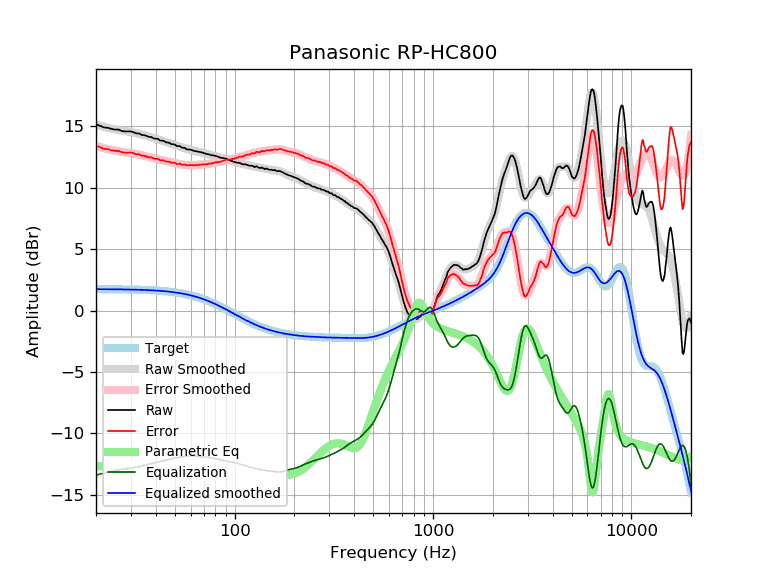

Data behind this chart, as committed beside it:
frequency, raw, error, smoothed, error_smoothed, equalization, parametric_eq, equalized_raw, equalized_smoothed, target
20, 15.17, 13.43, 15.14, 13.39, -13.39, -12.67, 1.78, 1.74, 1.74
21, 15.03, 13.29, 15.04, 13.30, -13.30, -12.67, 1.73, 1.74, 1.74
22, 14.90, 13.16, 14.95, 13.21, -13.21, -12.68, 1.69, 1.74, 1.74
23, 14.87, 13.13, 14.87, 13.13, -13.13, -12.68, 1.74, 1.74, 1.74
24, 14.78, 13.05, 14.80, 13.07, -13.07, -12.68, 1.71, 1.74, 1.74
25, 14.73, 13.00, 14.74, 13.01, -13.01, -12.68, 1.72, 1.73, 1.73
26, 14.73, 13.00, 14.69, 12.96, -12.96, -12.67, 1.77, 1.73, 1.73
27, 14.61, 12.88, 14.65, 12.92, -12.92, -12.67, 1.69, 1.73, 1.73
28, 14.58, 12.86, 14.61, 12.89, -12.89, -12.66, 1.69, 1.72, 1.72
29, 14.58, 12.86, 14.57, 12.85, -12.85, -12.65, 1.73, 1.72, 1.72
30, 14.58, 12.87, 14.53, 12.82, -12.82, -12.64, 1.77, 1.71, 1.71
31, 14.51, 12.80, 14.49, 12.78, -12.78, -12.63, 1.73, 1.71, 1.71
32, 14.42, 12.72, 14.44, 12.74, -12.74, -12.62, 1.69, 1.70, 1.70
33, 14.42, 12.73, 14.39, 12.69, -12.69, -12.60, 1.73, 1.70, 1.70
34, 14.29, 12.60, 14.33, 12.64, -12.64, -12.59, 1.65, 1.69, 1.69
35, 14.28, 12.60, 14.27, 12.59, -12.59, -12.58, 1.69, 1.68, 1.68
36, 14.21, 12.54, 14.21, 12.54, -12.54, -12.56, 1.67, 1.67, 1.67
37, 14.13, 12.47, 14.16, 12.49, -12.49, -12.55, 1.64, 1.66, 1.66
38, 14.13, 12.48, 14.10, 12.44, -12.44, -12.53, 1.69, 1.65, 1.65
39, 14.02, 12.38, 14.04, 12.40, -12.40, -12.52, 1.62, 1.64, 1.64
40, 13.98, 12.35, 13.99, 12.35, -12.35, -12.50, 1.63, 1.63, 1.63
41, 13.98, 12.36, 13.94, 12.31, -12.31, -12.49, 1.67, 1.62, 1.62
42, 13.84, 12.23, 13.88, 12.27, -12.27, -12.47, 1.57, 1.61, 1.61
43, 13.83, 12.23, 13.83, 12.23, -12.23, -12.45, 1.60, 1.60, 1.60
44, 13.81, 12.23, 13.78, 12.19, -12.19, -12.44, 1.62, 1.58, 1.58
45, 13.69, 12.12, 13.73, 12.16, -12.16, -12.42, 1.53, 1.57, 1.57
46, 13.69, 12.14, 13.68, 12.12, -12.12, -12.41, 1.57, 1.55, 1.55
47, 13.64, 12.10, 13.63, 12.09, -12.09, -12.39, 1.55, 1.54, 1.54
48, 13.54, 12.02, 13.58, 12.06, -12.06, -12.37, 1.48, 1.52, 1.52
49, 13.54, 12.04, 13.53, 12.03, -12.03, -12.36, 1.52, 1.50, 1.50
50, 13.51, 12.03, 13.48, 12.00, -12.00, -12.34, 1.51, 1.48, 1.48
51, 13.39, 11.93, 13.43, 11.97, -11.97, -12.33, 1.42, 1.46, 1.46
52, 13.39, 11.95, 13.39, 11.94, -11.94, -12.31, 1.45, 1.44, 1.44
53, 13.38, 11.96, 13.34, 11.92, -11.92, -12.30, 1.46, 1.42, 1.42
54, 13.27, 11.87, 13.30, 11.90, -11.90, -12.28, 1.37, 1.40, 1.40
55, 13.25, 11.88, 13.25, 11.88, -11.88, -12.27, 1.37, 1.38, 1.38
56, 13.24, 11.89, 13.21, 11.86, -11.86, -12.25, 1.38, 1.35, 1.35
57, 13.14, 11.82, 13.17, 11.85, -11.85, -12.24, 1.29, 1.33, 1.33
58, 13.11, 11.81, 13.14, 11.84, -11.84, -12.23, 1.27, 1.30, 1.30
59, 13.11, 11.84, 13.10, 11.83, -11.83, -12.21, 1.28, 1.27, 1.27
60, 13.09, 11.85, 13.07, 11.83, -11.83, -12.20, 1.26, 1.24, 1.24
61, 13.06, 11.85, 13.05, 11.83, -11.83, -12.19, 1.23, 1.22, 1.22
62, 13.00, 11.82, 13.02, 11.83, -11.83, -12.18, 1.17, 1.19, 1.19
63, 12.99, 11.84, 12.99, 11.84, -11.84, -12.17, 1.15, 1.16, 1.16
64, 12.97, 11.85, 12.97, 11.85, -11.85, -12.15, 1.12, 1.12, 1.12
65, 12.94, 11.85, 12.95, 11.85, -11.85, -12.14, 1.09, 1.09, 1.09
66, 12.92, 11.86, 12.92, 11.86, -11.86, -12.13, 1.06, 1.06, 1.06
67, 12.90, 11.88, 12.90, 11.87, -11.87, -12.12, 1.03, 1.02, 1.02
68, 12.88, 11.89, 12.87, 11.88, -11.88, -12.12, 1.00, 0.99, 0.99
69, 12.85, 11.90, 12.84, 11.89, -11.89, -12.11, 0.96, 0.95, 0.95
70, 12.82, 11.90, 12.82, 11.90, -11.90, -12.10, 0.92, 0.92, 0.92
71, 12.78, 11.90, 12.79, 11.91, -11.91, -12.09, 0.87, 0.88, 0.88
72, 12.75, 11.91, 12.76, 11.92, -11.92, -12.08, 0.83, 0.84, 0.84
73, 12.73, 11.92, 12.74, 11.93, -11.93, -12.08, 0.80, 0.81, 0.81
74, 12.72, 11.95, 12.71, 11.94, -11.94, -12.07, 0.78, 0.77, 0.77
75, 12.68, 11.95, 12.69, 11.96, -11.96, -12.07, 0.72, 0.73, 0.73
76, 12.65, 11.96, 12.67, 11.98, -11.98, -12.06, 0.68, 0.69, 0.69
77, 12.64, 11.99, 12.64, 11.99, -11.99, -12.06, 0.65, 0.65, 0.65
78, 12.63, 12.02, 12.62, 12.01, -12.01, -12.05, 0.62, 0.61, 0.61
79, 12.61, 12.04, 12.60, 12.03, -12.03, -12.05, 0.58, 0.57, 0.57
... 553 more rows
